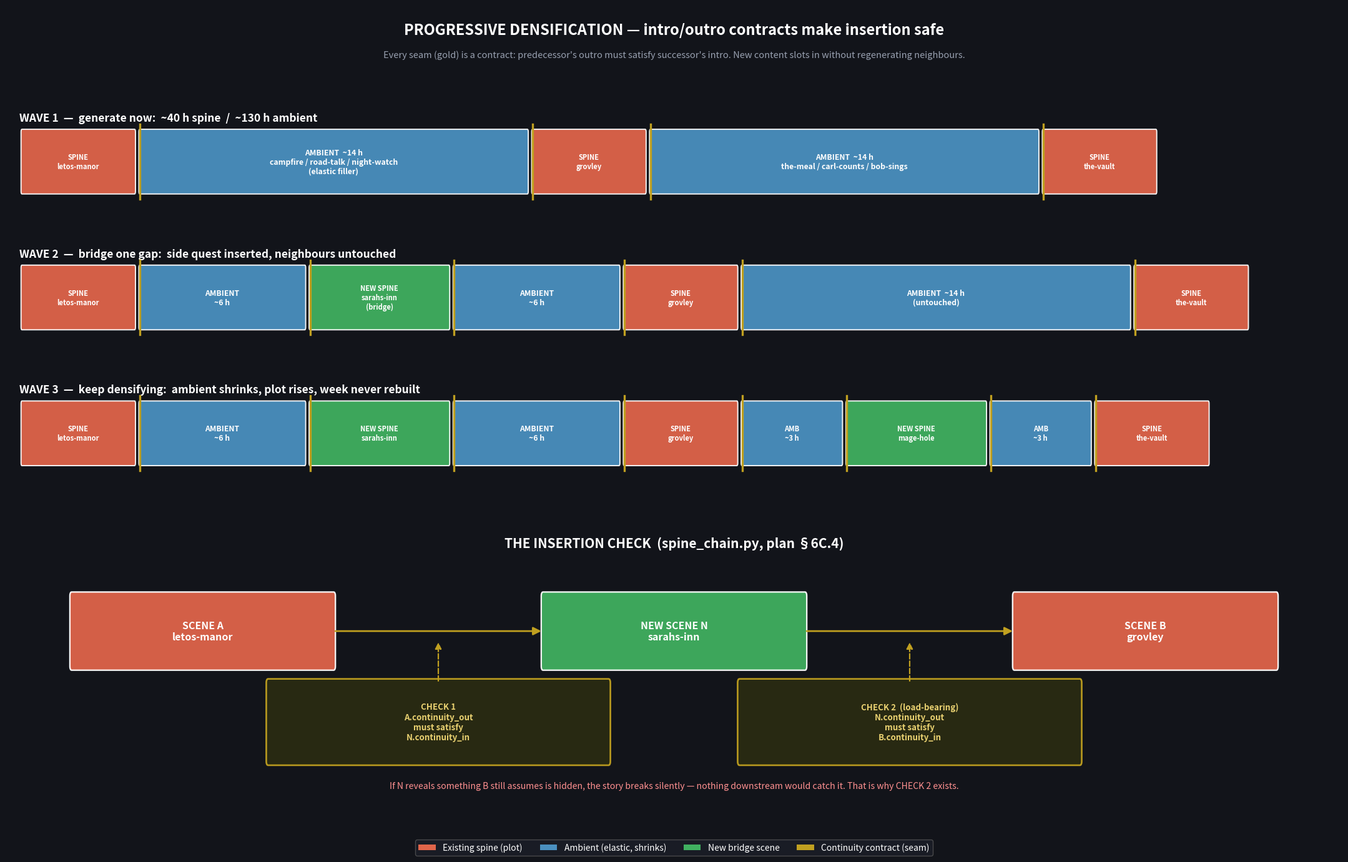

This figure's Python source: (Note: this script raises an exception after producing the figure.)
"""Render the continuity-contract densification model (plan §6C/§6D).

Panel A: three waves of the same stretch of week — v1 spine-sparse,
         v2 one bridge inserted, v3 two bridges — showing ambient shrinking
         as plot is added, with contracts on the seams.
Panel B: the contract check performed on insertion.
Manual (x, y) layout per the codebase-visualization skill.
"""
import matplotlib
matplotlib.use("Agg")
import matplotlib.pyplot as plt
from matplotlib.patches import FancyBboxPatch, FancyArrowPatch, Patch

C = {
    "spine": "#e0654a",
    "ambient": "#4a90c0",
    "bridge": "#40b060",
    "contract": "#c0a020",
    "bad": "#c03030",
    "panel": "#1a1d26",
}

fig = plt.figure(figsize=(23, 14.5))
fig.patch.set_facecolor("#12141a")

# ================= Panel A =================
axA = fig.add_axes((0.035, 0.42, 0.93, 0.52))
axA.set_facecolor("#12141a")

# each wave: list of (kind, width, label)
WAVES = [
    ("WAVE 1  —  generate now:  ~40 h spine  /  ~130 h ambient", [
        ("spine", 9, "SPINE\nletos-manor"),
        ("ambient", 30, "AMBIENT  ~14 h\ncampfire / road-talk / night-watch\n(elastic filler)"),
        ("spine", 9, "SPINE\ngrovley"),
        ("ambient", 30, "AMBIENT  ~14 h\nthe-meal / carl-counts / bob-sings"),
        ("spine", 9, "SPINE\nthe-vault"),
    ]),
    ("WAVE 2  —  bridge one gap:  side quest inserted, neighbours untouched", [
        ("spine", 9, "SPINE\nletos-manor"),
        ("ambient", 13, "AMBIENT\n~6 h"),
        ("bridge", 11, "NEW SPINE\nsarahs-inn\n(bridge)"),
        ("ambient", 13, "AMBIENT\n~6 h"),
        ("spine", 9, "SPINE\ngrovley"),
        ("ambient", 30, "AMBIENT  ~14 h\n(untouched)"),
        ("spine", 9, "SPINE\nthe-vault"),
    ]),
    ("WAVE 3  —  keep densifying:  ambient shrinks, plot rises, week never rebuilt", [
        ("spine", 9, "SPINE\nletos-manor"),
        ("ambient", 13, "AMBIENT\n~6 h"),
        ("bridge", 11, "NEW SPINE\nsarahs-inn"),
        ("ambient", 13, "AMBIENT\n~6 h"),
        ("spine", 9, "SPINE\ngrovley"),
        ("ambient", 8, "AMB\n~3 h"),
        ("bridge", 11, "NEW SPINE\nmage-hole"),
        ("ambient", 8, "AMB\n~3 h"),
        ("spine", 9, "SPINE\nthe-vault"),
    ]),
]

y = 8.6
for title, blocks in WAVES:
    axA.text(0, y + 1.28, title, fontsize=12.5, color="white", weight="bold")
    x = 0.0
    for kind, w, label in blocks:
        axA.add_patch(FancyBboxPatch((x + 0.2, y - 0.55), w - 0.4, 1.55,
                                     boxstyle="round,pad=0.07",
                                     facecolor=C[kind], edgecolor="white",
                                     linewidth=1.4, alpha=0.94))
        fs = 8.0 if w < 12 else 8.8
        axA.text(x + w / 2, y + 0.22, label, ha="center", va="center",
                 fontsize=fs, color="white", weight="bold")
        # contract marker on each seam
        if x > 0.01:
            axA.plot([x + 0.2, x + 0.2], [y - 0.75, y + 1.2],
                     color=C["contract"], linewidth=2.4, zorder=6)
        x += w
    y -= 3.55

axA.text(50, 12.15, "PROGRESSIVE DENSIFICATION — intro/outro contracts make insertion safe",
         ha="center", fontsize=17, color="white", weight="bold")
axA.text(50, 11.55,
         "Every seam (gold) is a contract: predecessor's outro must satisfy successor's intro. "
         "New content slots in without regenerating neighbours.",
         ha="center", fontsize=10.5, color="#98a0b0", style="italic")

axA.set_xlim(-1, 101)
axA.set_ylim(0.6, 12.9)
axA.axis("off")

# ================= Panel B =================
axB = fig.add_axes((0.035, 0.03, 0.93, 0.33))
axB.set_facecolor("#12141a")

axB.text(50, 9.0, "THE INSERTION CHECK  (spine_chain.py, plan §6C.4)",
         ha="center", fontsize=15, color="white", weight="bold")

# A -> N -> B
NODES = [
    (14, "SCENE A\nletos-manor", C["spine"]),
    (50, "NEW SCENE N\nsarahs-inn", C["bridge"]),
    (86, "SCENE B\ngrovley", C["spine"]),
]
for cx, label, fc in NODES:
    axB.add_patch(FancyBboxPatch((cx - 10, 4.6), 20, 2.6,
                                 boxstyle="round,pad=0.14",
                                 facecolor=fc, edgecolor="white",
                                 linewidth=1.7, alpha=0.94))
    axB.text(cx, 5.9, label, ha="center", va="center", fontsize=11.5,
             color="white", weight="bold")

for a, b in ((14, 50), (50, 86)):
    axB.add_patch(FancyArrowPatch((a + 10, 5.9), (b - 10, 5.9),
                                  arrowstyle="-|>", mutation_scale=19,
                                  linewidth=2.0, color=C["contract"]))

# checks
CHECKS = [
    (32, "CHECK 1\nA.continuity_out\nmust satisfy\nN.continuity_in", C["contract"]),
    (68, "CHECK 2  (load-bearing)\nN.continuity_out\nmust satisfy\nB.continuity_in", C["contract"]),
]
for cx, label, fc in CHECKS:
    axB.add_patch(FancyBboxPatch((cx - 13, 1.1), 26, 2.9,
                                 boxstyle="round,pad=0.14",
                                 facecolor="#2a2a12", edgecolor=fc,
                                 linewidth=1.9, alpha=0.96))
    axB.text(cx, 2.55, label, ha="center", va="center", fontsize=9.6,
             color="#e8d070", weight="bold")
    axB.add_patch(FancyArrowPatch((cx, 4.0), (cx, 5.55),
                                  arrowstyle="-|>", mutation_scale=15,
                                  linewidth=1.6, color=fc, linestyle="--"))

axB.text(50, 0.1,
         "If N reveals something B still assumes is hidden, the story breaks silently — "
         "nothing downstream would catch it. That is why CHECK 2 exists.",
         ha="center", fontsize=10.2, color="#ff9090", style="italic")

legend = [
    Patch(facecolor=C["spine"], label="Existing spine (plot)"),
    Patch(facecolor=C["ambient"], label="Ambient (elastic, shrinks)"),
    Patch(facecolor=C["bridge"], label="New bridge scene"),
    Patch(facecolor=C["contract"], label="Continuity contract (seam)"),
]
axB.legend(handles=legend, loc="upper center", bbox_to_anchor=(0.5, -0.02),
           fontsize=10, facecolor="#1c1f28", edgecolor="#555",
           labelcolor="white", ncol=4)

axB.set_xlim(-1, 101)
axB.set_ylim(-1.4, 9.6)
axB.axis("off")

out = "docs/generator_densification_model.png"
plt.savefig(out, dpi=140, facecolor=fig.get_facecolor(), bbox_inches="tight")
print(f"wrote {out}")
